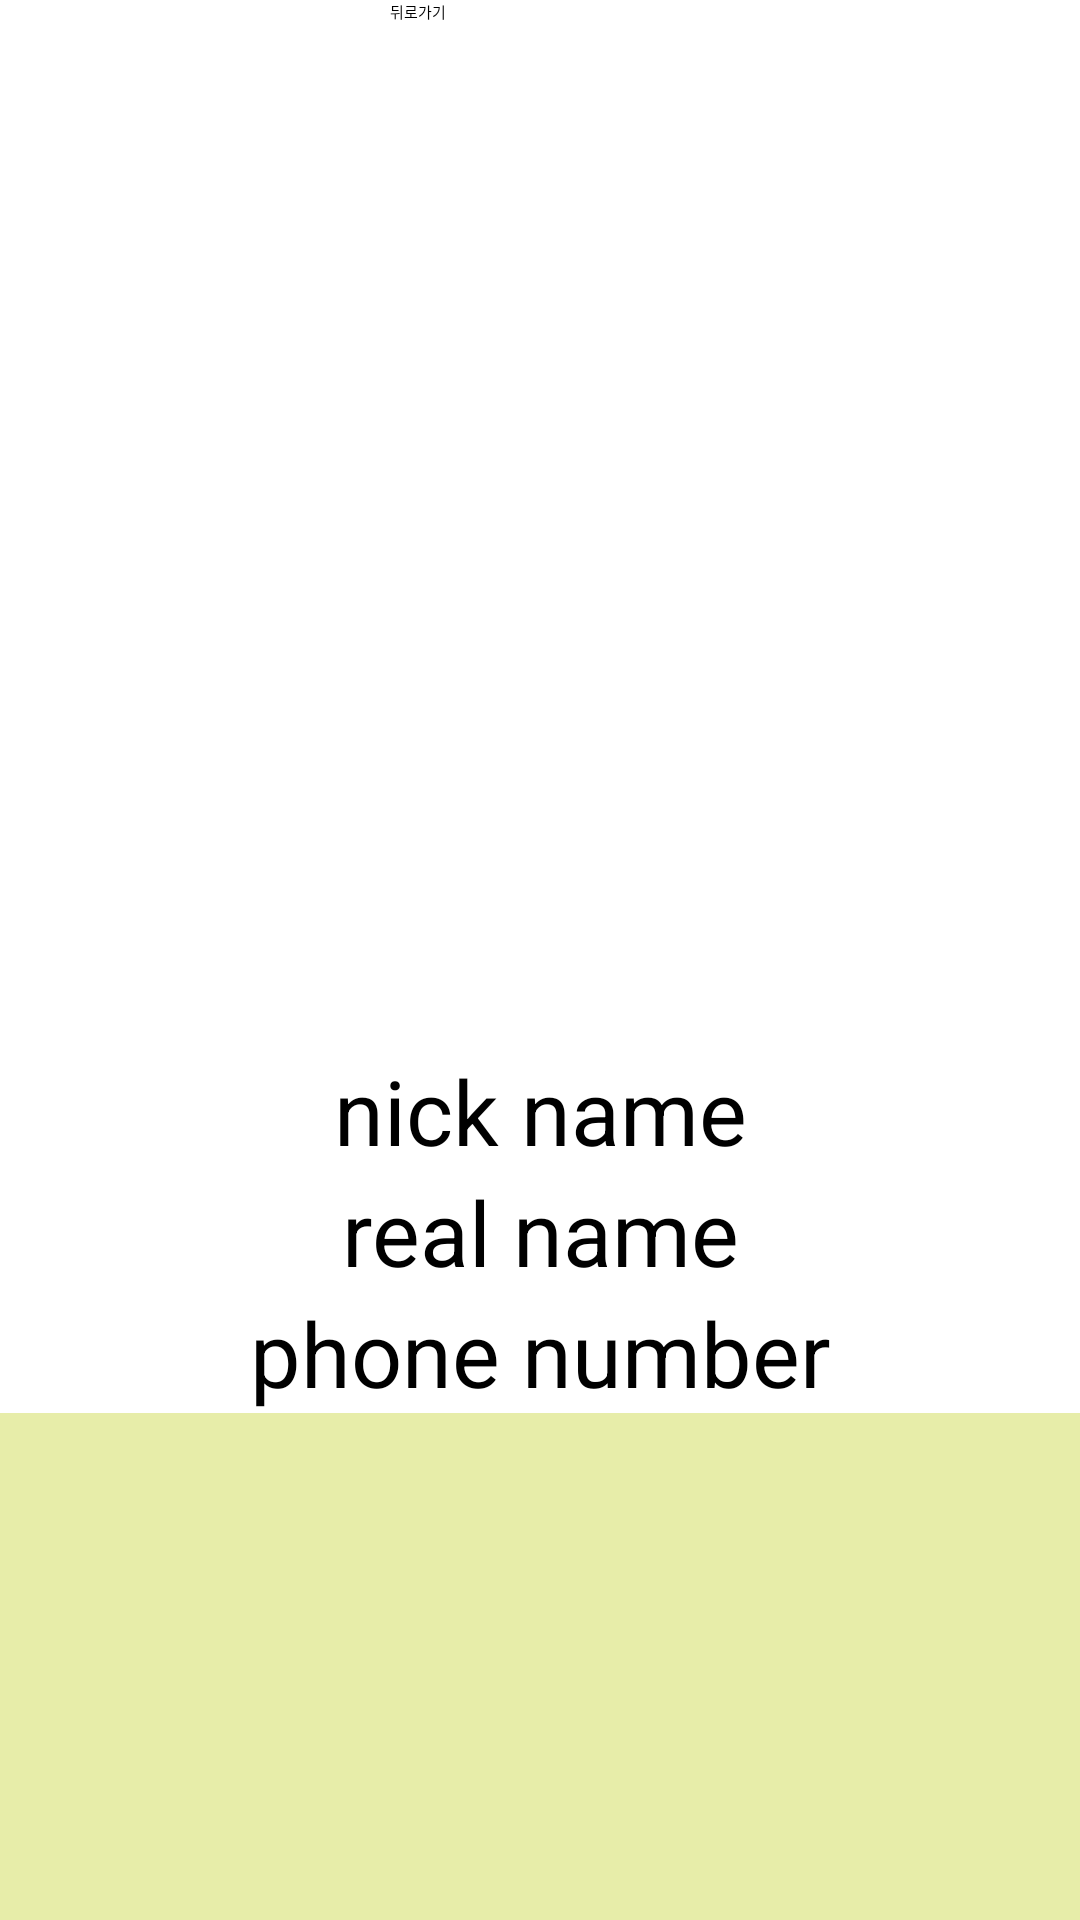

The Android layout XML behind this screen, and the referenced resources:
<!-- AndroidManifest.xml: application theme Theme.Test -->
<!-- res/layout/activity_telephone_detail.xml -->
<?xml version="1.0" encoding="utf-8"?>
<LinearLayout xmlns:android="http://schemas.android.com/apk/res/android"
    xmlns:tools="http://schemas.android.com/tools"
    android:layout_width="match_parent"
    android:layout_height="match_parent"
    android:background="#E7EDA9"
    tools:context=".tel.TelephoneDetail">

    <LinearLayout
        android:layout_width="match_parent"
        android:layout_height="wrap_content"
        android:layout_gravity="top|center"
        android:background="#ffffff"
        android:orientation="vertical">

        <Button
            android:layout_width="100dp"
            android:layout_height="100dp"
            android:layout_gravity="center"
            android:id="@+id/id_go_back"
            android:text="뒤로가기" />

        <ImageView
            android:layout_width="250dp"
            android:layout_height="250dp"
            android:layout_gravity="center"
            android:src="@drawable/dog" />

        <TextView
            android:id="@+id/id_nick_name"
            android:layout_width="match_parent"
            android:layout_height="wrap_content"
            android:gravity="center"
            android:text="nick name"
            android:textSize="30dp" />

        <TextView
            android:id="@+id/id_real_name"
            android:layout_width="match_parent"
            android:layout_height="wrap_content"
            android:gravity="center"
            android:text="real name"
            android:textSize="30dp" />

        <TextView
            android:id="@+id/id_phone_number"
            android:layout_width="match_parent"
            android:layout_height="wrap_content"
            android:gravity="center"
            android:text="phone number"
            android:textSize="30dp" />
    </LinearLayout>
</LinearLayout>
<!-- resources referenced by this layout -->
<resources>
  <style name="Theme.Test" parent="Theme.MaterialComponents.DayNight.DarkActionBar">
          
          <item name="colorPrimary">@color/purple_200</item>
          <item name="colorPrimaryVariant">@color/purple_700</item>
          <item name="colorOnPrimary">@color/black</item>
          
          <item name="colorSecondary">@color/teal_200</item>
          <item name="colorSecondaryVariant">@color/teal_200</item>
          <item name="colorOnSecondary">@color/black</item>
          
          <item name="android:statusBarColor" tools:targetApi="l">?attr/colorPrimaryVariant</item>
          
      </style>
  <color name="purple_200">#FFBB86FC</color>
  <color name="purple_700">#FF3700B3</color>
  <color name="black">#FF000000</color>
  <color name="teal_200">#FF03DAC5</color>
</resources>
